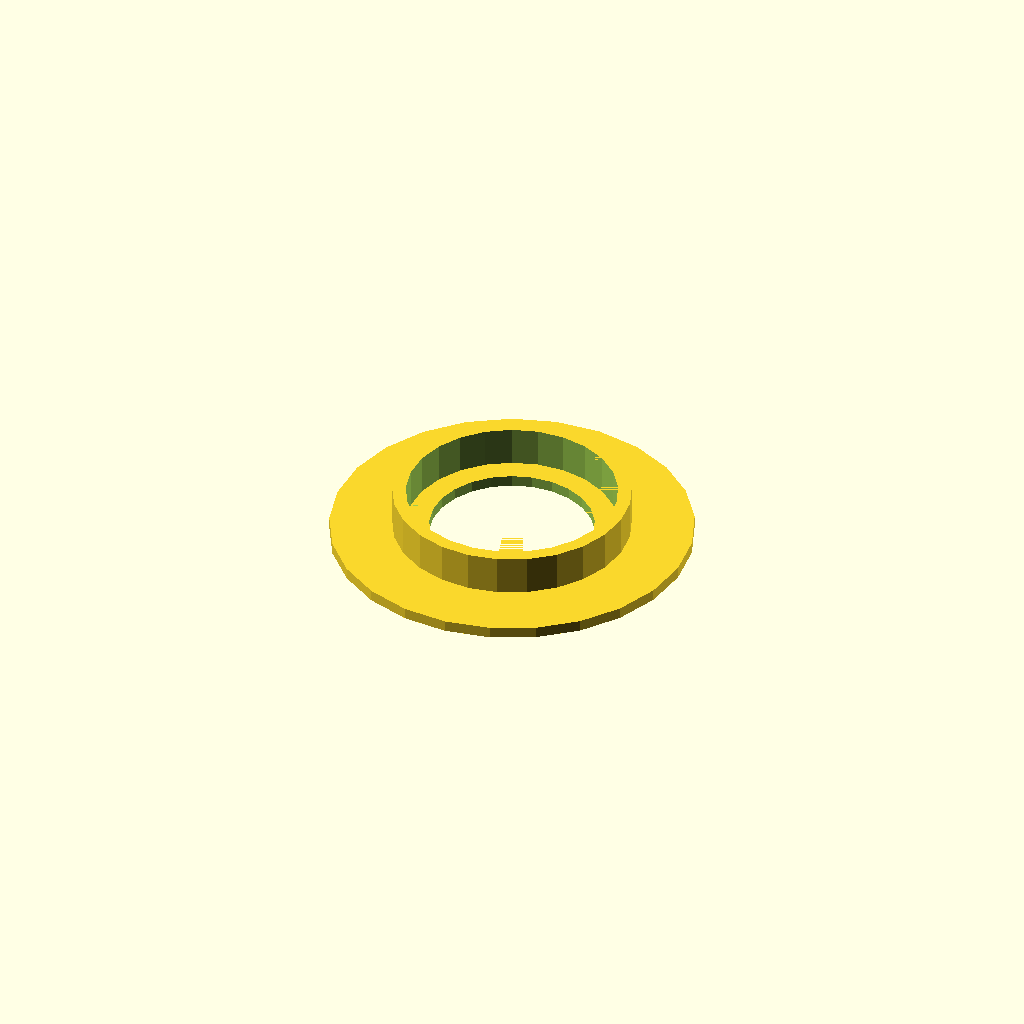
Cell 1: the model at its default parameters.
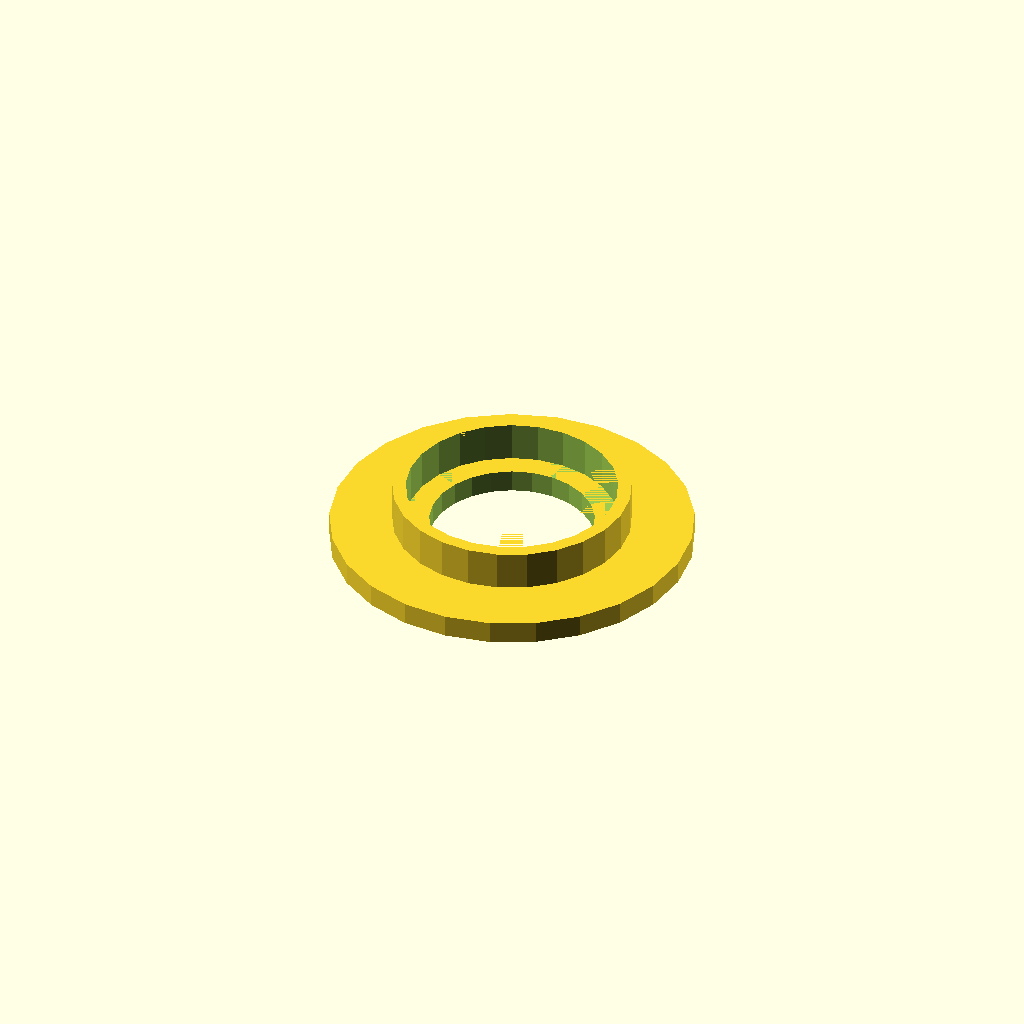
Cell 2: the same model with DISC_HEIGHT = 4.
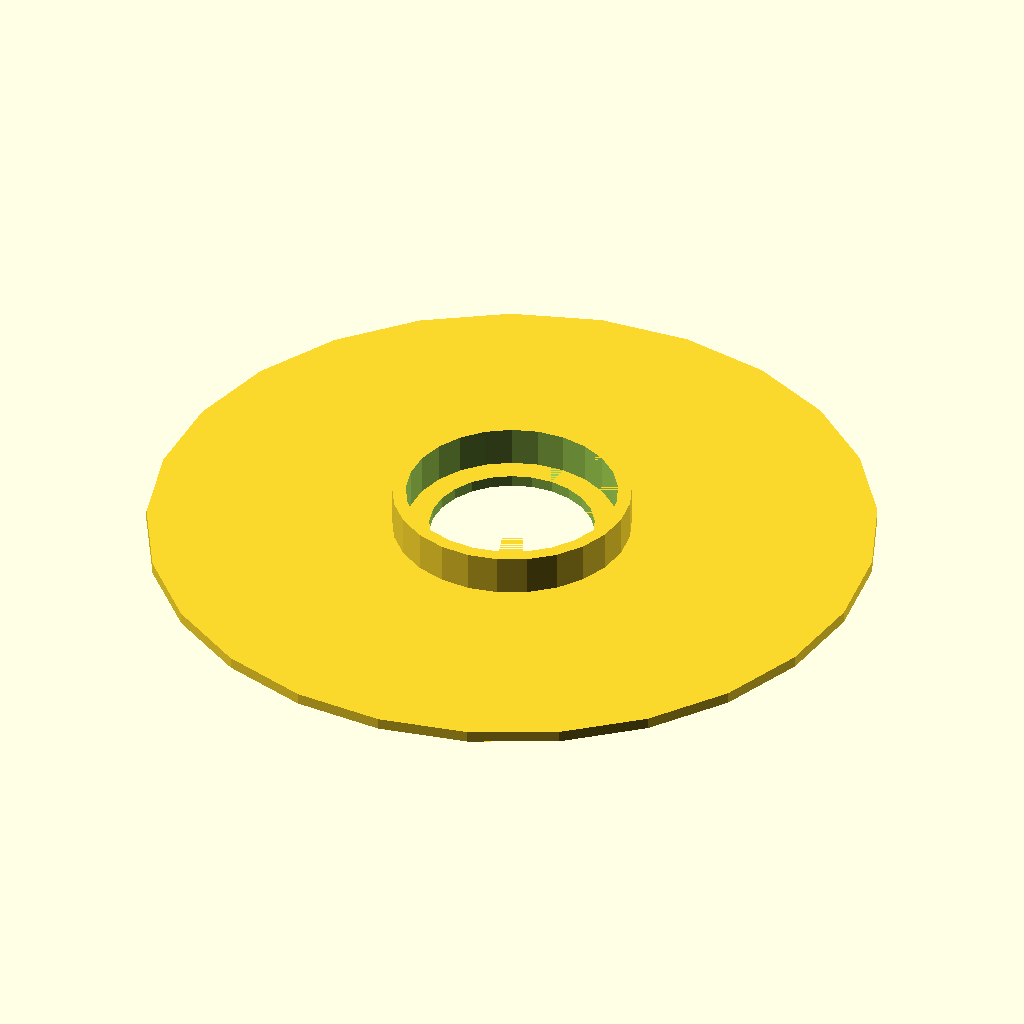
Cell 3 — DISC_DIAMETER set to 128, the other parameters unchanged.
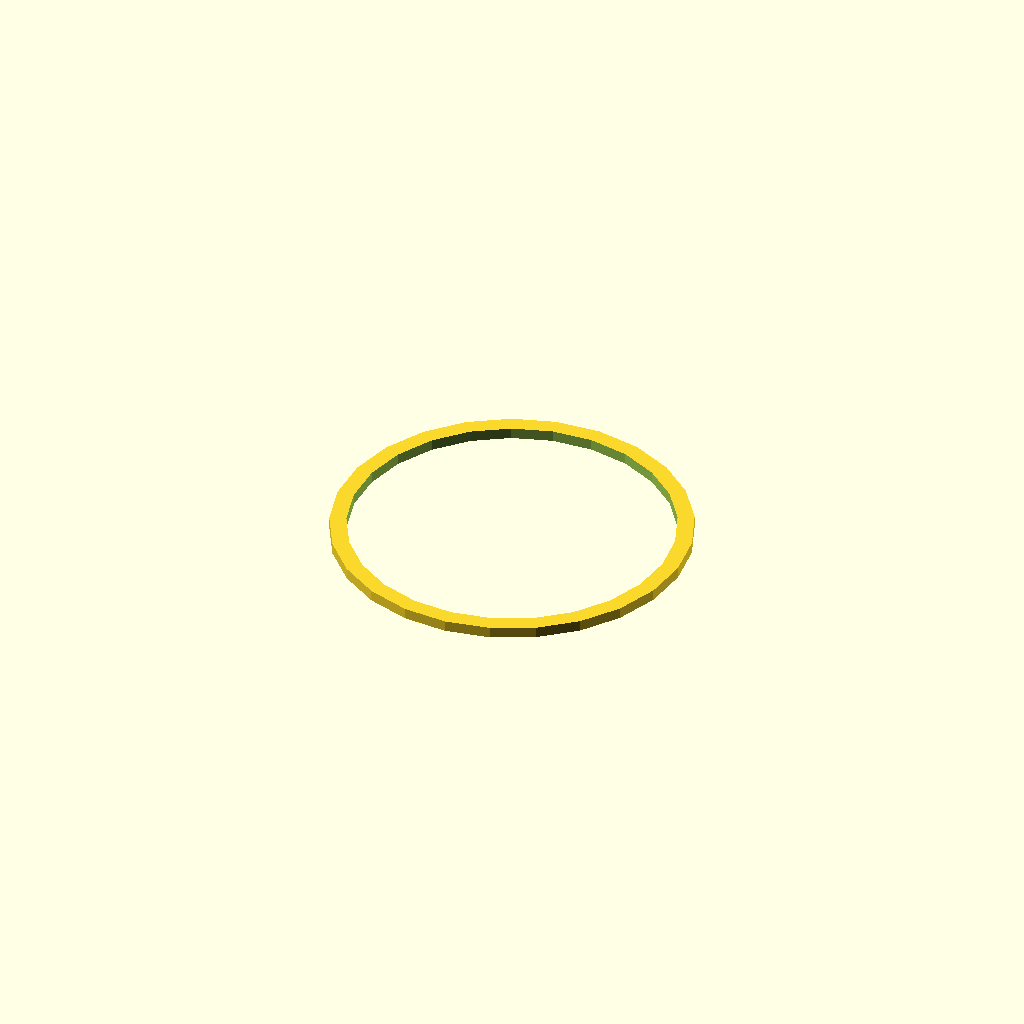
Cell 4 — DISC_HOLE_DIAMETER set to 58, the other parameters unchanged.
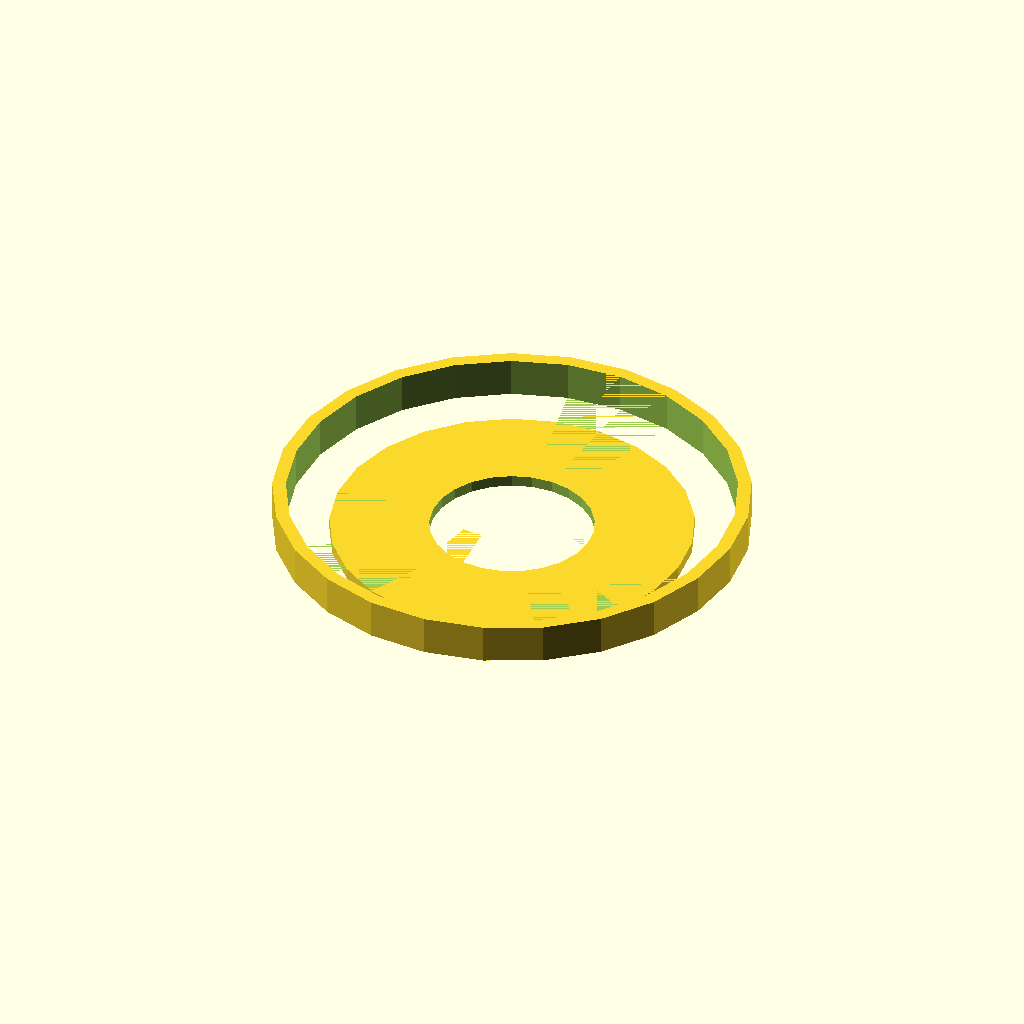
Cell 5: the same model with TOP_RING_DIAMETER = 84.
One fixed orthographic camera (rotation 55°, 0°, 25°; colour scheme Cornfield) for every cell.
OpenSCAD source file LightFixtureAdapters/glass_dome_disc_v2.scad:
include <threads.scad>;

$fn = $preview ? 25 : 100;
EPSILON = 0.01;

// A simple disc to hold the glass dome pendant lights

DISC_HEIGHT = 2;
DISC_DIAMETER = 64;
DISC_HOLE_DIAMETER = 29;
TOP_RING_DIAMETER = 42;
TOP_RING_HEIGHT = 7;
TOP_RING_WIDTH = 1.2;

TOTAL_HEIGHT = DISC_HEIGHT + TOP_RING_HEIGHT;

difference() {
  union() {
    cylinder(h = DISC_HEIGHT, r = DISC_DIAMETER / 2, center = true);
    difference() {
      translate([ 0, 0, (DISC_HEIGHT + TOP_RING_HEIGHT) / 2 ]) cylinder(
          h = TOP_RING_HEIGHT, r = TOP_RING_DIAMETER / 2, center = true);
      translate([ 0, 0, (DISC_HEIGHT + TOP_RING_HEIGHT) / 2 ]) cylinder(
          h = TOP_RING_HEIGHT + EPSILON,
          r = TOP_RING_DIAMETER / 2 - (TOP_RING_WIDTH * 2), center = true);
    }
  }
  cylinder(h = TOTAL_HEIGHT * 2, r = DISC_HOLE_DIAMETER / 2, center = true);
}
Customizer parameters (derived from the source; name, type, default, range or options):
EPSILON: number, default 0.01
DISC_HEIGHT: number, default 2
DISC_DIAMETER: number, default 64
DISC_HOLE_DIAMETER: number, default 29
TOP_RING_DIAMETER: number, default 42
TOP_RING_HEIGHT: number, default 7
TOP_RING_WIDTH: number, default 1.2
